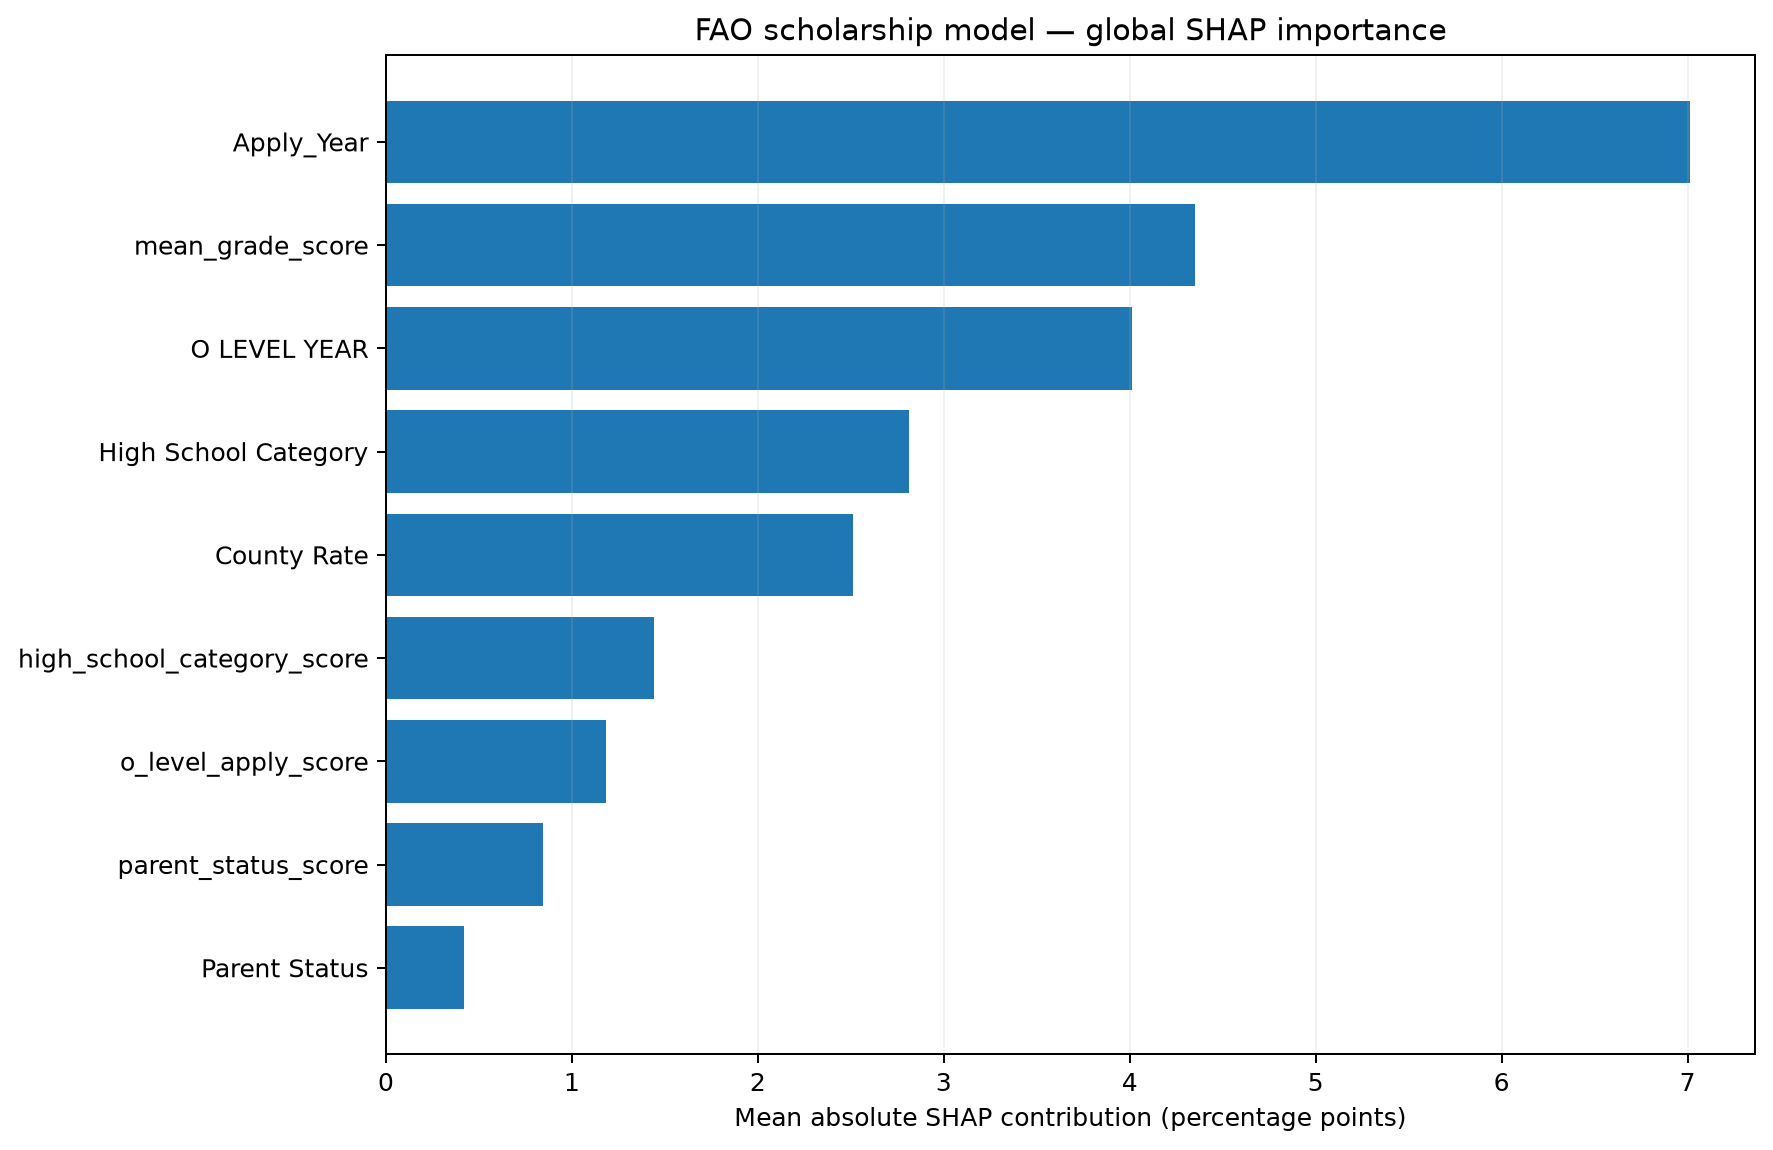

Source data for this figure (header and first rows):
feature, mean_abs_shap_probability, mean_abs_percentage_points
Apply_Year, 0.07012, 7.012
mean_grade_score, 0.04349, 4.349
O LEVEL YEAR, 0.0401, 4.01
High School Category, 0.02814, 2.814
County Rate, 0.0251, 2.51
high_school_category_score, 0.0144, 1.44
o_level_apply_score, 0.01182, 1.182
parent_status_score, 0.008426, 0.8426
Parent Status, 0.004171, 0.4171
